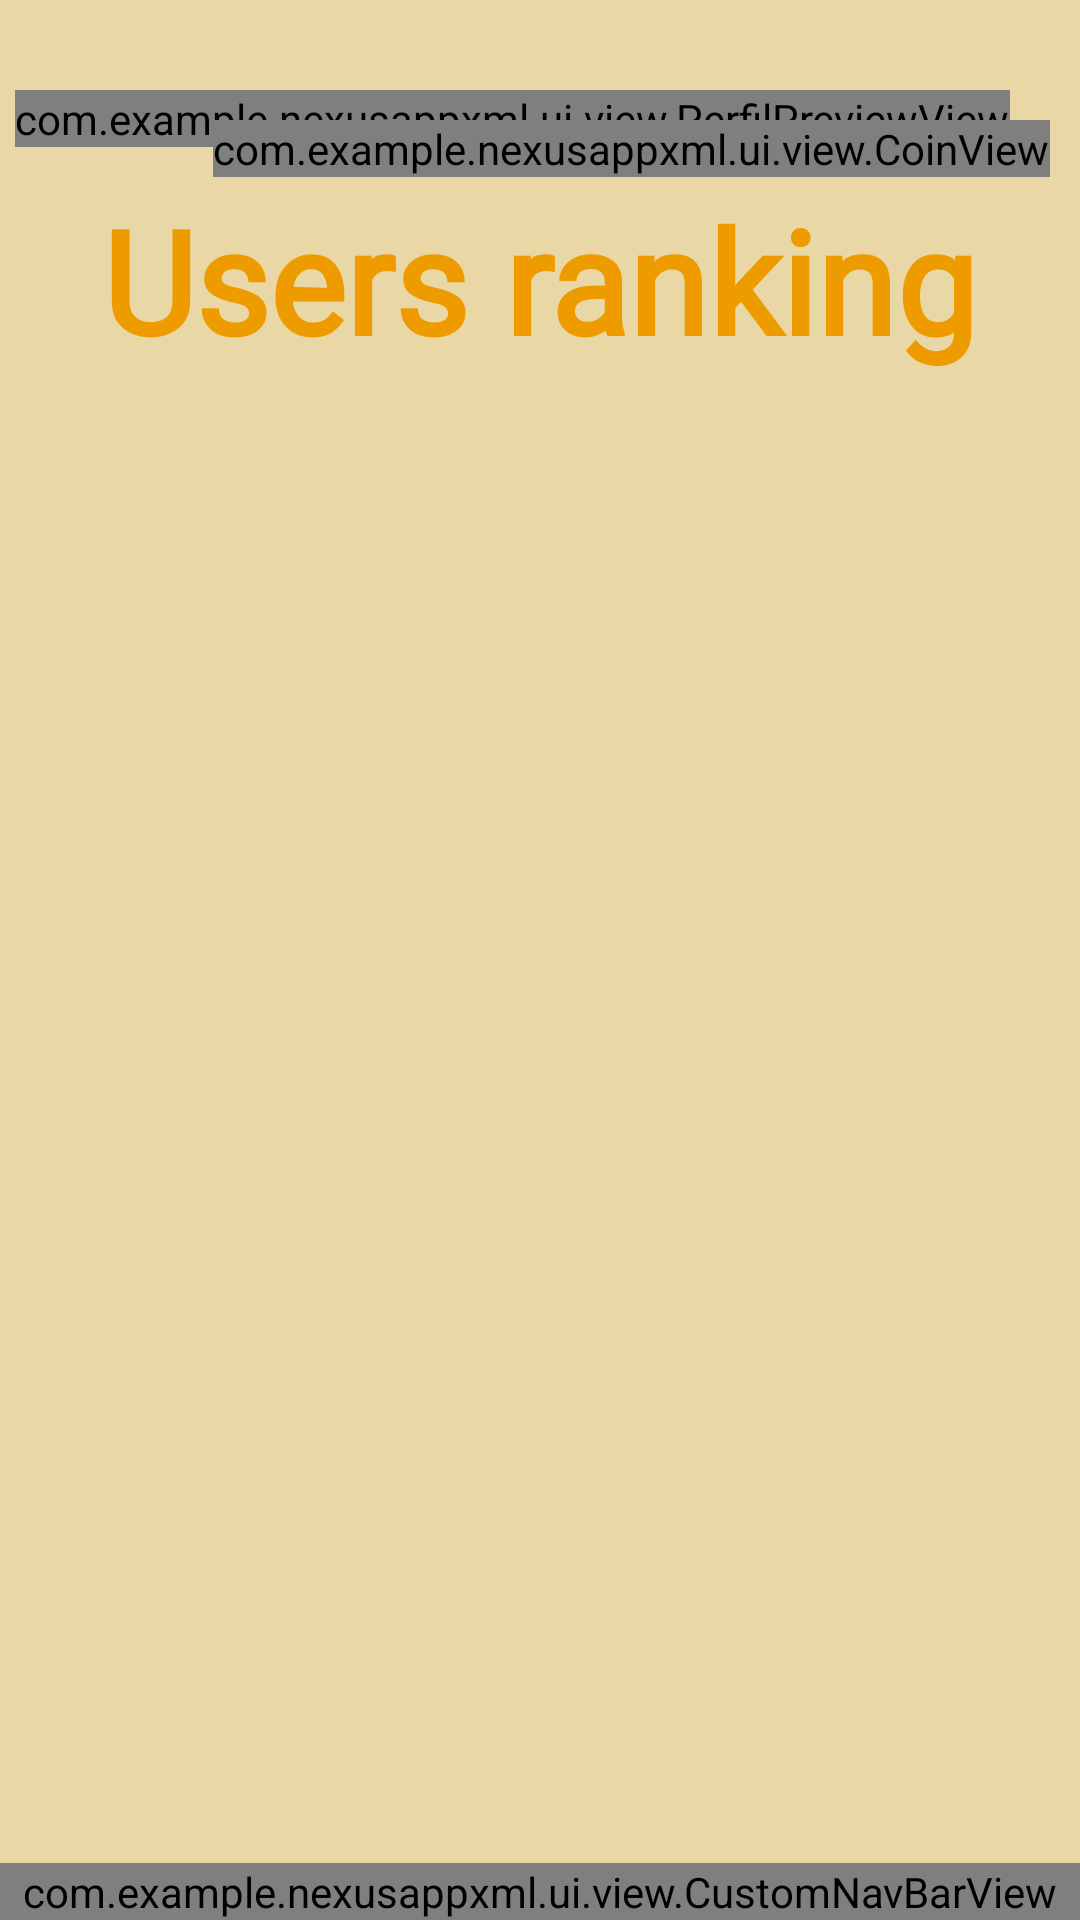

The Android layout XML behind this screen, and the referenced resources:
<!-- AndroidManifest.xml: application theme Theme.NexusAppXml -->
<!-- res/layout/activity_podium.xml -->
<?xml version="1.0" encoding="utf-8"?>
<androidx.constraintlayout.widget.ConstraintLayout xmlns:android="http://schemas.android.com/apk/res/android"
    xmlns:app="http://schemas.android.com/apk/res-auto"
    xmlns:tools="http://schemas.android.com/tools"
    android:id="@+id/main"
    android:layout_width="match_parent"
    android:layout_height="match_parent"
    tools:context=".ui.activity.PodiumActivity"
    android:background="#e9d8a6">

    <ImageView
        android:id="@+id/imgBackground"
        android:layout_width="match_parent"
        android:layout_height="match_parent"/>

    <ImageView
        android:id="@+id/imgBackground"
        android:layout_width="match_parent"
        android:layout_height="match_parent"/>

    <com.example.nexusappxml.ui.view.PerfilPreviewView
        android:id="@+id/user_preview_component"
        android:layout_width="wrap_content"
        android:layout_height="wrap_content"
        android:layout_marginStart="5dp"
        android:layout_marginTop="30dp"
        app:layout_constraintStart_toStartOf="parent"
        app:layout_constraintTop_toTopOf="parent" />

    <com.example.nexusappxml.ui.view.CoinView
        android:id="@+id/coin_view"
        android:layout_width="wrap_content"
        android:layout_height="wrap_content"
        android:layout_marginTop="40dp"
        android:layout_marginEnd="10dp"
        app:layout_constraintEnd_toEndOf="parent"
        app:layout_constraintTop_toTopOf="parent" />

    <TextView
        android:id="@+id/textView2"
        android:layout_width="wrap_content"
        android:layout_height="wrap_content"
        android:layout_marginTop="12dp"
        android:fontFamily="@font/bebasbeue_regular"
        android:text="Users ranking"
        android:textColor="#ee9b00"
        android:textSize="48sp"
        android:textStyle="bold"
        app:layout_constraintEnd_toEndOf="parent"
        app:layout_constraintStart_toStartOf="parent"
        app:layout_constraintTop_toBottomOf="@+id/user_preview_component" />

    <androidx.recyclerview.widget.RecyclerView
        android:id="@+id/recyclerViewPodium"
        android:layout_width="match_parent"
        android:layout_height="0dp"
        android:layout_marginStart="20dp"
        android:layout_marginTop="20dp"
        android:layout_marginEnd="20dp"
        android:layout_marginBottom="10dp"
        app:layout_constraintBottom_toTopOf="@+id/nav_bar_customizada"
        app:layout_constraintEnd_toEndOf="parent"
        app:layout_constraintStart_toStartOf="parent"
        app:layout_constraintTop_toBottomOf="@+id/textView2" />

    
    <com.example.nexusappxml.ui.view.CustomNavBarView
        android:id="@+id/nav_bar_customizada"
        android:layout_width="match_parent"
        android:layout_height="wrap_content"
        app:layout_constraintBottom_toBottomOf="parent"
        app:layout_constraintStart_toStartOf="parent"
        app:layout_constraintEnd_toEndOf="parent" />

</androidx.constraintlayout.widget.ConstraintLayout>
<!-- resources referenced by this layout -->
<resources>
  <style name="Theme.NexusAppXml" parent="Theme.AppCompat.DayNight.NoActionBar">
          <item name="colorPrimary">#6200EE</item>
          <item name="colorPrimaryDark">#3700B3</item>
          <item name="colorAccent">#03DAC5</item>
      </style>
</resources>
